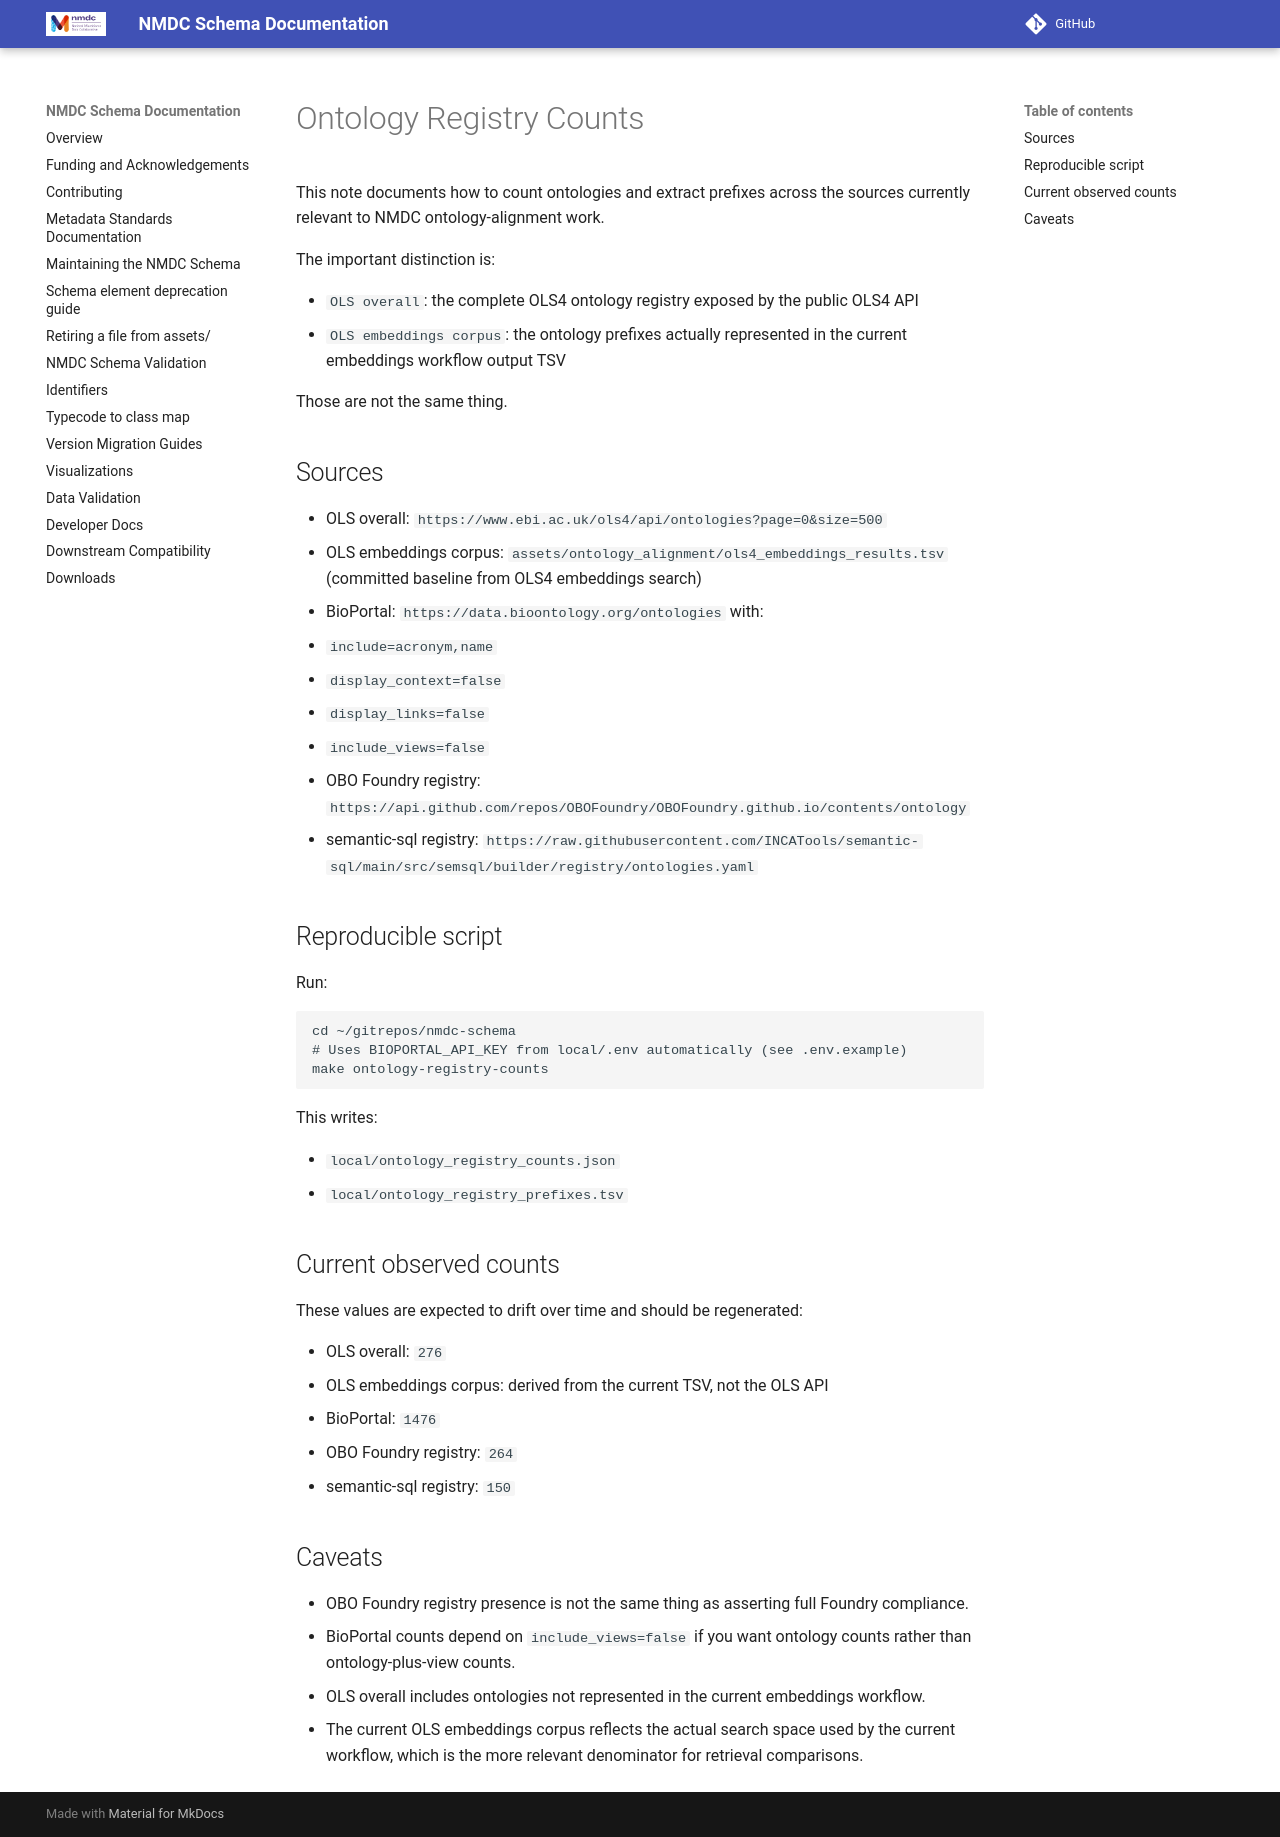

repository: microbiomedata/nmdc-schema · page: ontology_registry_counts/index.html · generator: mkdocs

# Ontology Registry Counts

This note documents how to count ontologies and extract prefixes across the sources currently relevant to NMDC ontology-alignment work.

The important distinction is:

- `OLS overall`: the complete OLS4 ontology registry exposed by the public OLS4 API
- `OLS embeddings corpus`: the ontology prefixes actually represented in the current embeddings workflow output TSV

Those are not the same thing.

## Sources

- OLS overall: `https://www.ebi.ac.uk/ols4/api/ontologies?page=0&size=500`
- OLS embeddings corpus: `assets/ontology_alignment/ols4_embeddings_results.tsv` (committed baseline from OLS4 embeddings search)
- BioPortal: `https://data.bioontology.org/ontologies` with:
  - `include=acronym,name`
  - `display_context=false`
  - `display_links=false`
  - `include_views=false`
- OBO Foundry registry: `https://api.github.com/repos/OBOFoundry/OBOFoundry.github.io/contents/ontology`
- semantic-sql registry: `https://raw.githubusercontent.com/INCATools/semantic-sql/main/src/semsql/builder/registry/ontologies.yaml`

## Reproducible script

Run:

```bash
cd ~/gitrepos/nmdc-schema
# Uses BIOPORTAL_API_KEY from local/.env automatically (see .env.example)
make ontology-registry-counts
```

This writes:

- `local/ontology_registry_counts.json`
- `local/ontology_registry_prefixes.tsv`

## Current observed counts

These values are expected to drift over time and should be regenerated:

- OLS overall: `276`
- OLS embeddings corpus: derived from the current TSV, not the OLS API
- BioPortal: `1476`
- OBO Foundry registry: `264`
- semantic-sql registry: `150`

## Caveats

- OBO Foundry registry presence is not the same thing as asserting full Foundry compliance.
- BioPortal counts depend on `include_views=false` if you want ontology counts rather than ontology-plus-view counts.
- OLS overall includes ontologies not represented in the current embeddings workflow.
- The current OLS embeddings corpus reflects the actual search space used by the current workflow, which is the more relevant denominator for retrieval comparisons.
